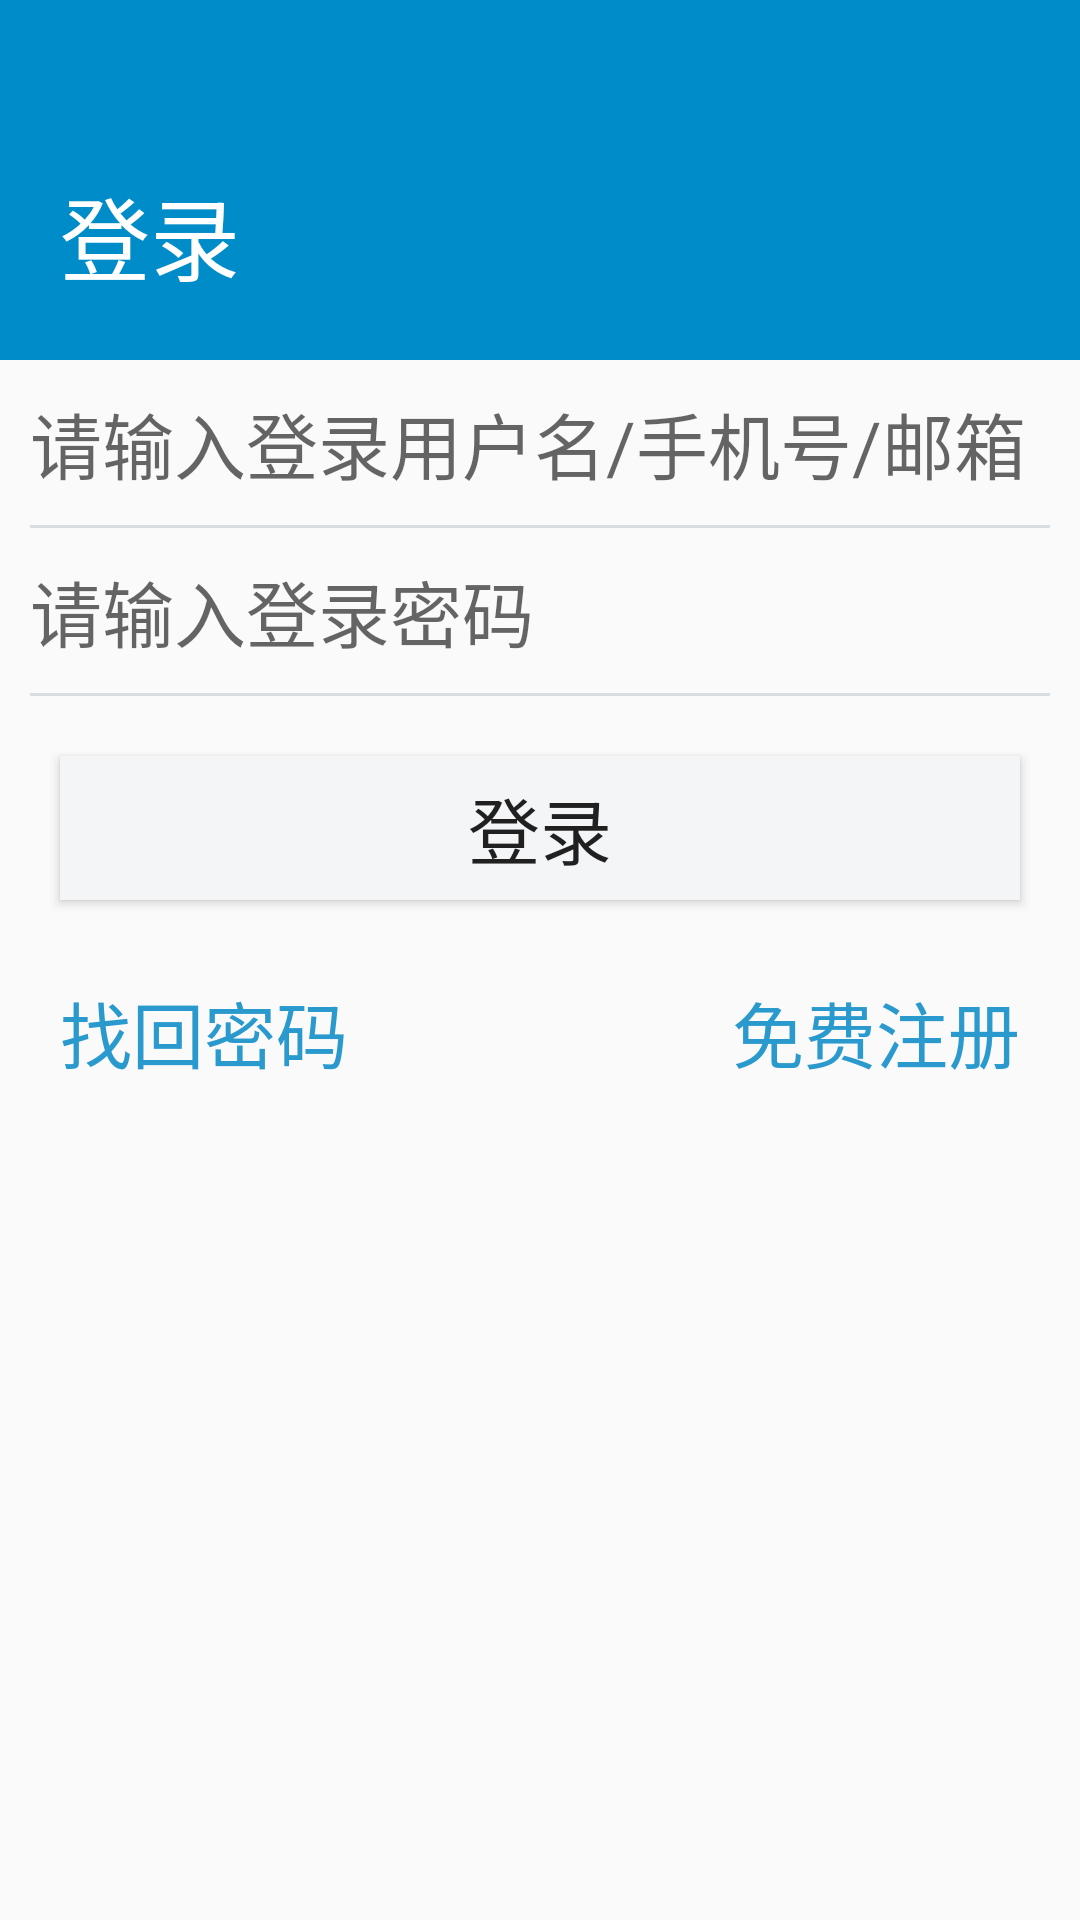

Android layout source for this screen:
<!-- AndroidManifest.xml: application theme Theme.TestApplication -->
<!-- res/layout/activity_login.xml -->
<?xml version="1.0" encoding="utf-8"?>
<RelativeLayout xmlns:android="http://schemas.android.com/apk/res/android"
    xmlns:app="http://schemas.android.com/apk/res-auto"
    xmlns:tools="http://schemas.android.com/tools"
    android:layout_width="match_parent"
    android:layout_height="match_parent"
    tools:context=".LoginActivity">

    <RelativeLayout
        android:id="@+id/login_layout_header"
        android:layout_width="match_parent"
        android:layout_height="120dp"
        android:background="#008CC9">
        <ImageView
            android:layout_width="wrap_content"
            android:layout_height="wrap_content"
            android:src="@mipmap/login_close"
            android:layout_marginTop="10dp"
            android:layout_marginRight="10dp"
            android:layout_alignParentRight="true">
        </ImageView>

        <TextView
            android:layout_width="wrap_content"
            android:layout_height="wrap_content"
            android:text="登录"
            android:textSize="30sp"
            android:layout_alignParentBottom="true"
            android:textColor="#ffffff"
            android:layout_marginBottom="20dp"
            android:layout_marginLeft="20dp"></TextView>

    </RelativeLayout>

    <RelativeLayout
        android:id="@+id/layout_login_username"
        android:layout_width="match_parent"
        android:layout_height="wrap_content"
        android:layout_below="@id/login_layout_header"
        android:layout_marginLeft="10dp"
        android:layout_marginRight="10dp"
        >
        <EditText
            android:id="@+id/edt_username"
            android:layout_width="match_parent"
            android:layout_height="wrap_content"
            android:hint="请输入登录用户名/手机号/邮箱"
            android:textSize="24sp"
            android:background="@null"
            android:layout_marginTop="10dp"></EditText>
        <View
            android:layout_width="match_parent"
            android:layout_height="1dp"
            android:background="#D8DDE1"
            android:layout_below="@+id/edt_username"
            android:layout_marginTop="10dp"></View>
    </RelativeLayout>

    <RelativeLayout
        android:id="@+id/layout_login_pwd"
        android:layout_width="match_parent"
        android:layout_height="wrap_content"
        android:layout_below="@id/layout_login_username"
        android:layout_marginLeft="10dp"
        android:layout_marginRight="10dp"
        >
        <EditText
            android:id="@+id/edt_pwd"
            android:layout_width="match_parent"
            android:layout_height="wrap_content"
            android:hint="请输入登录密码"
            android:textSize="24sp"
            android:background="@null"
            android:layout_marginTop="10dp"></EditText>
        <View
            android:layout_width="match_parent"
            android:layout_height="1dp"
            android:background="#D8DDE1"
            android:layout_below="@+id/edt_pwd"
            android:layout_marginTop="10dp"></View>
    </RelativeLayout>

    <Button
        android:id="@id/btn_login"
        android:layout_width="match_parent"
        android:layout_height="wrap_content"
        android:text="登录"
        android:layout_below="@id/layout_login_pwd"
        android:layout_marginLeft="20dp"
        android:layout_marginRight="20dp"
        android:background="#F4F5F7"
        android:textSize="24sp"
        android:layout_marginTop="20dp"></Button>

   <Button
       android:layout_width="wrap_content"
       android:layout_height="wrap_content"
       android:textSize="24sp"
       android:text="找回密码"
       android:layout_below="@id/btn_login"
       android:background="@null"
       android:textColor="#2999CE"
       android:layout_marginLeft="20dp"
       android:layout_marginTop="20dp"></Button>

    <Button
        android:layout_width="wrap_content"
        android:layout_height="wrap_content"
        android:textSize="24sp"
        android:text="免费注册"
        android:layout_below="@id/btn_login"
        android:background="@null"
        android:textColor="#2999CE"
        android:layout_marginRight="20dp"
        android:layout_marginTop="20dp"
        android:layout_alignParentRight="true"></Button>
</RelativeLayout>
<!-- resources referenced by this layout -->
<resources>
  <style name="Theme.TestApplication" parent="Theme.AppCompat.DayNight.NoActionBar">
          
          <item name="colorPrimary">@color/purple_500</item>
          <item name="colorPrimaryVariant">@color/purple_700</item>
          <item name="colorOnPrimary">@color/white</item>
          
          <item name="colorSecondary">@color/teal_200</item>
          <item name="colorSecondaryVariant">@color/teal_700</item>
          <item name="colorOnSecondary">@color/black</item>
          
          <item name="android:statusBarColor" tools:targetApi="l">?attr/colorPrimaryVariant</item>
          
      </style>
  <!-- not gathered from this repository: default colours our renderer supplied (Android Studio template values) -->
  <color name="purple_500">#FF6200EE</color>
  <color name="purple_700">#FF3700B3</color>
  <color name="teal_200">#FF03DAC5</color>
  <color name="teal_700">#FF018786</color>
  <color name="black">#FF000000</color>
  <color name="white">#FFFFFFFF</color>
</resources>
